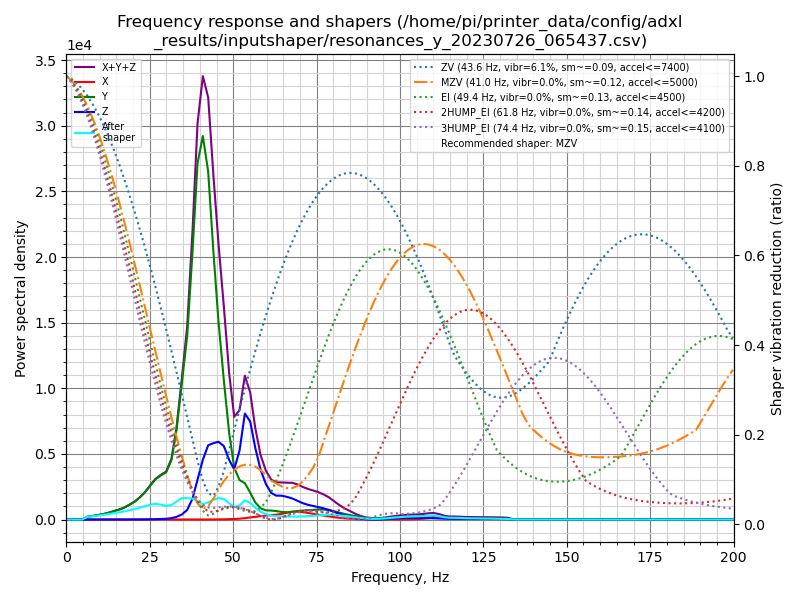

The data file committed next to this chart (first rows):
freq, psd_x, psd_y, psd_z, psd_xyz
0.0, 1.564e+01, 4.799e+02, 1.518e+02, 6.474e+02
1.6, 3.507e+01, 2.833e+02, 1.012e+02, 4.195e+02
3.1, 3.398e+01, 3.467e+01, 1.938e+01, 8.803e+01
4.7, 3.548e+01, 3.966e+02, 1.941e+01, 4.515e+02
6.3, 3.878e+01, 1.318e+03, 1.894e+01, 1.376e+03
7.9, 3.631e+01, 2.146e+03, 1.927e+01, 2.202e+03
9.4, 3.744e+01, 3.175e+03, 1.942e+01, 3.232e+03
11.0, 3.677e+01, 4.527e+03, 1.858e+01, 4.582e+03
12.6, 3.538e+01, 6.514e+03, 1.977e+01, 6.569e+03
14.2, 3.689e+01, 9.096e+03, 2.251e+01, 9.155e+03
15.7, 3.743e+01, 1.186e+04, 2.658e+01, 1.193e+04
17.3, 3.414e+01, 1.572e+04, 3.886e+01, 1.579e+04
18.9, 3.554e+01, 2.141e+04, 5.655e+01, 2.150e+04
20.5, 3.773e+01, 2.822e+04, 9.542e+01, 2.836e+04
22.0, 3.824e+01, 3.712e+04, 1.600e+02, 3.732e+04
23.6, 3.985e+01, 4.962e+04, 2.775e+02, 4.994e+04
25.2, 7.257e+01, 6.605e+04, 4.569e+02, 6.658e+04
26.7, 1.385e+02, 8.218e+04, 7.279e+02, 8.304e+04
28.3, 1.371e+02, 9.540e+04, 1.122e+03, 9.666e+04
29.9, 8.853e+01, 1.079e+05, 1.763e+03, 1.098e+05
31.5, 5.799e+01, 1.431e+05, 3.362e+03, 1.465e+05
33.0, 6.500e+01, 2.249e+05, 6.718e+03, 2.316e+05
34.6, 8.579e+01, 3.597e+05, 1.325e+04, 3.730e+05
36.2, 9.314e+01, 5.073e+05, 2.650e+04, 5.339e+05
37.8, 1.110e+02, 7.726e+05, 6.043e+04, 8.331e+05
39.3, 1.283e+02, 1.069e+06, 1.188e+05, 1.188e+06
40.9, 1.717e+02, 1.198e+06, 1.868e+05, 1.385e+06
42.5, 2.935e+02, 1.129e+06, 2.410e+05, 1.370e+06
44.1, 4.158e+02, 8.964e+05, 2.573e+05, 1.154e+06
45.6, 6.118e+02, 6.882e+05, 2.707e+05, 9.595e+05
47.2, 8.793e+02, 5.014e+05, 2.646e+05, 7.669e+05
48.8, 1.336e+03, 3.210e+05, 2.217e+05, 5.440e+05
50.3, 2.110e+03, 1.993e+05, 1.930e+05, 3.945e+05
51.9, 3.405e+03, 1.562e+05, 2.731e+05, 4.327e+05
53.5, 5.751e+03, 1.486e+05, 4.329e+05, 5.873e+05
55.1, 8.789e+03, 1.131e+05, 4.121e+05, 5.340e+05
56.6, 1.170e+04, 7.433e+04, 3.108e+05, 3.968e+05
58.2, 1.511e+04, 5.020e+04, 2.215e+05, 2.868e+05
59.8, 1.848e+04, 4.212e+04, 1.623e+05, 2.229e+05
61.4, 2.043e+04, 4.205e+04, 1.244e+05, 1.869e+05
62.9, 2.338e+04, 4.061e+04, 1.148e+05, 1.788e+05
64.5, 2.791e+04, 3.750e+04, 1.173e+05, 1.827e+05
66.1, 3.439e+04, 3.700e+04, 1.144e+05, 1.858e+05
67.7, 4.051e+04, 4.027e+04, 1.089e+05, 1.897e+05
69.2, 4.178e+04, 4.470e+04, 9.966e+04, 1.861e+05
70.8, 3.983e+04, 4.786e+04, 8.891e+04, 1.766e+05
72.4, 3.662e+04, 5.090e+04, 8.150e+04, 1.690e+05
73.9, 3.250e+04, 5.468e+04, 7.696e+04, 1.641e+05
75.5, 2.781e+04, 5.783e+04, 7.212e+04, 1.578e+05
77.1, 2.307e+04, 5.871e+04, 6.607e+04, 1.478e+05
78.7, 1.871e+04, 5.676e+04, 5.785e+04, 1.333e+05
80.2, 1.464e+04, 5.133e+04, 4.724e+04, 1.132e+05
81.8, 1.061e+04, 4.315e+04, 3.662e+04, 9.039e+04
83.4, 7.531e+03, 3.555e+04, 2.789e+04, 7.096e+04
85.0, 5.588e+03, 2.892e+04, 2.074e+04, 5.525e+04
86.5, 3.661e+03, 2.186e+04, 1.341e+04, 3.894e+04
88.1, 2.222e+03, 1.561e+04, 6.807e+03, 2.464e+04
89.7, 1.569e+03, 1.098e+04, 2.418e+03, 1.497e+04
91.3, 8.055e+02, 8.939e+03, 5.916e+02, 1.034e+04
92.8, 4.701e+02, 8.746e+03, 3.709e+02, 9.587e+03
... 68 more rows
